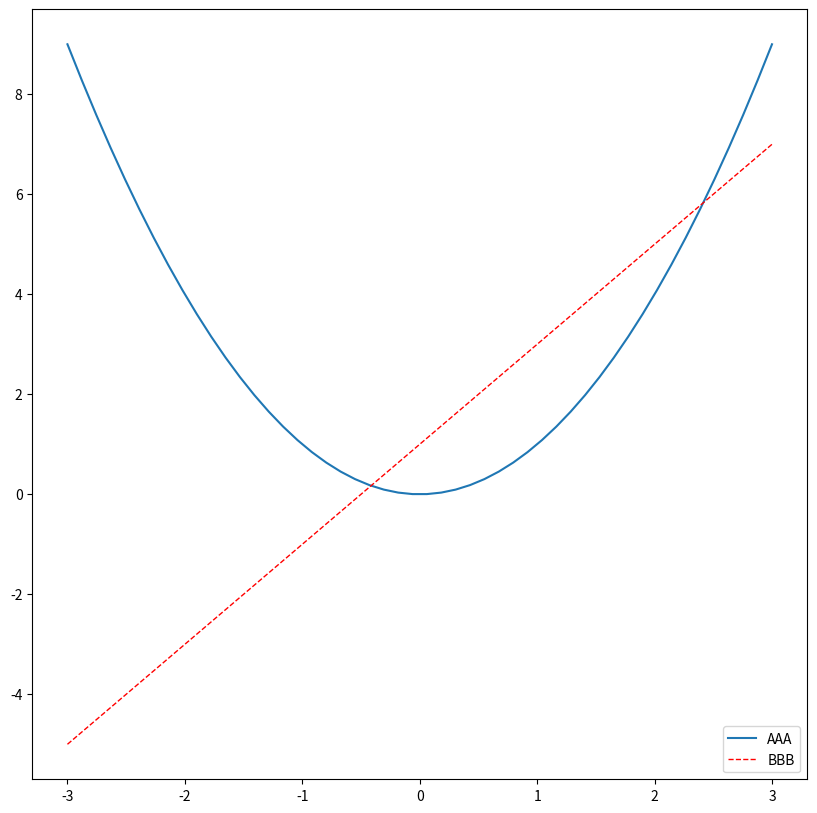

Reproduce this figure in Python.
import matplotlib.pyplot as plt
import numpy as np

x = np.linspace(-3, 3, 50)
y1 = 2 * x + 1
y2 = x ** 2

plt.xlim(-1, 2)
plt.ylim(-2, 3)
plt.xlabel("I am x")
plt.ylabel("I am y")

# 更換 x 的刻度
new_ticks = np.linspace(-1, 2, 5)
print(new_ticks)
plt.xticks(new_ticks)

plt.yticks([-2, -1.8, -1, 1.22, 3],
           [r'$really\ bad$',r'$bad$', r'$normal$', r'$good$', r'really\ good$'])

# gca = get current axis
ax = plt.gca()
ax.spines['right'].set_color('none')
ax.spines['top'].set_color('none')
ax.xaxis.set_ticks_position('bottom')
ax.yaxis.set_ticks_position('left')

ax.spines['bottom'].set_position(('data', -1)) # 讓座標從 -1 起始！
ax.spines['left'].set_position(('data', 0)) # 從 x 軸的 0 開始！

plt.figure(num=3, figsize=(10, 10))
Line1, = plt.plot(x, y2, label = 'Up')
Line2, = plt.plot(x, y1, color='red', linewidth=1.0, linestyle='--', label = 'Down')

plt.legend(handles = [Line1, Line2,], labels = ['AAA', 'BBB'], loc = 'best')
plt.show()

